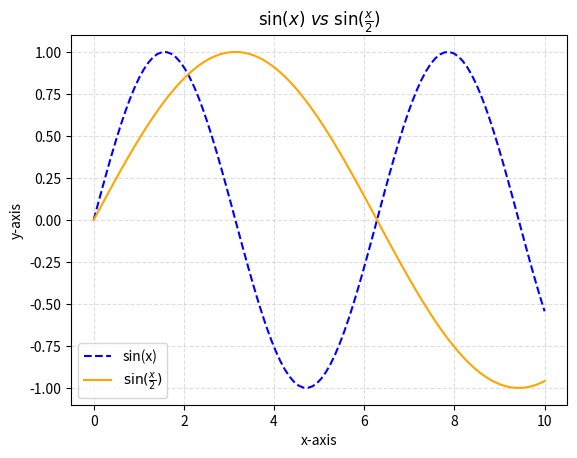

Recreate this plot in Python.

# https://towardsdatascience.com/data-visualisation-with-matplotlib-13aaf4787b30


import matplotlib.pyplot as plt
import numpy as np
import math


x = np.linspace(0,10,100)

plt.title(r"$\mathrm{sin}(x) \ vs\  \mathrm{sin}(\frac{x}{2})$")
plt.plot(x, np.sin(x), '--',  color = 'blue', label= "sin(x)")
plt.plot(x, np.sin(x/2), '-', color = '#FFA500', label=r"$\mathrm{sin}(\frac{x}{2})$")
plt.grid(alpha = 0.4, linestyle = '--')
plt.xlabel('x-axis')
plt.ylabel('y-axis')
plt.legend()
# plt.savefig("figure1.png")
plt.show()
